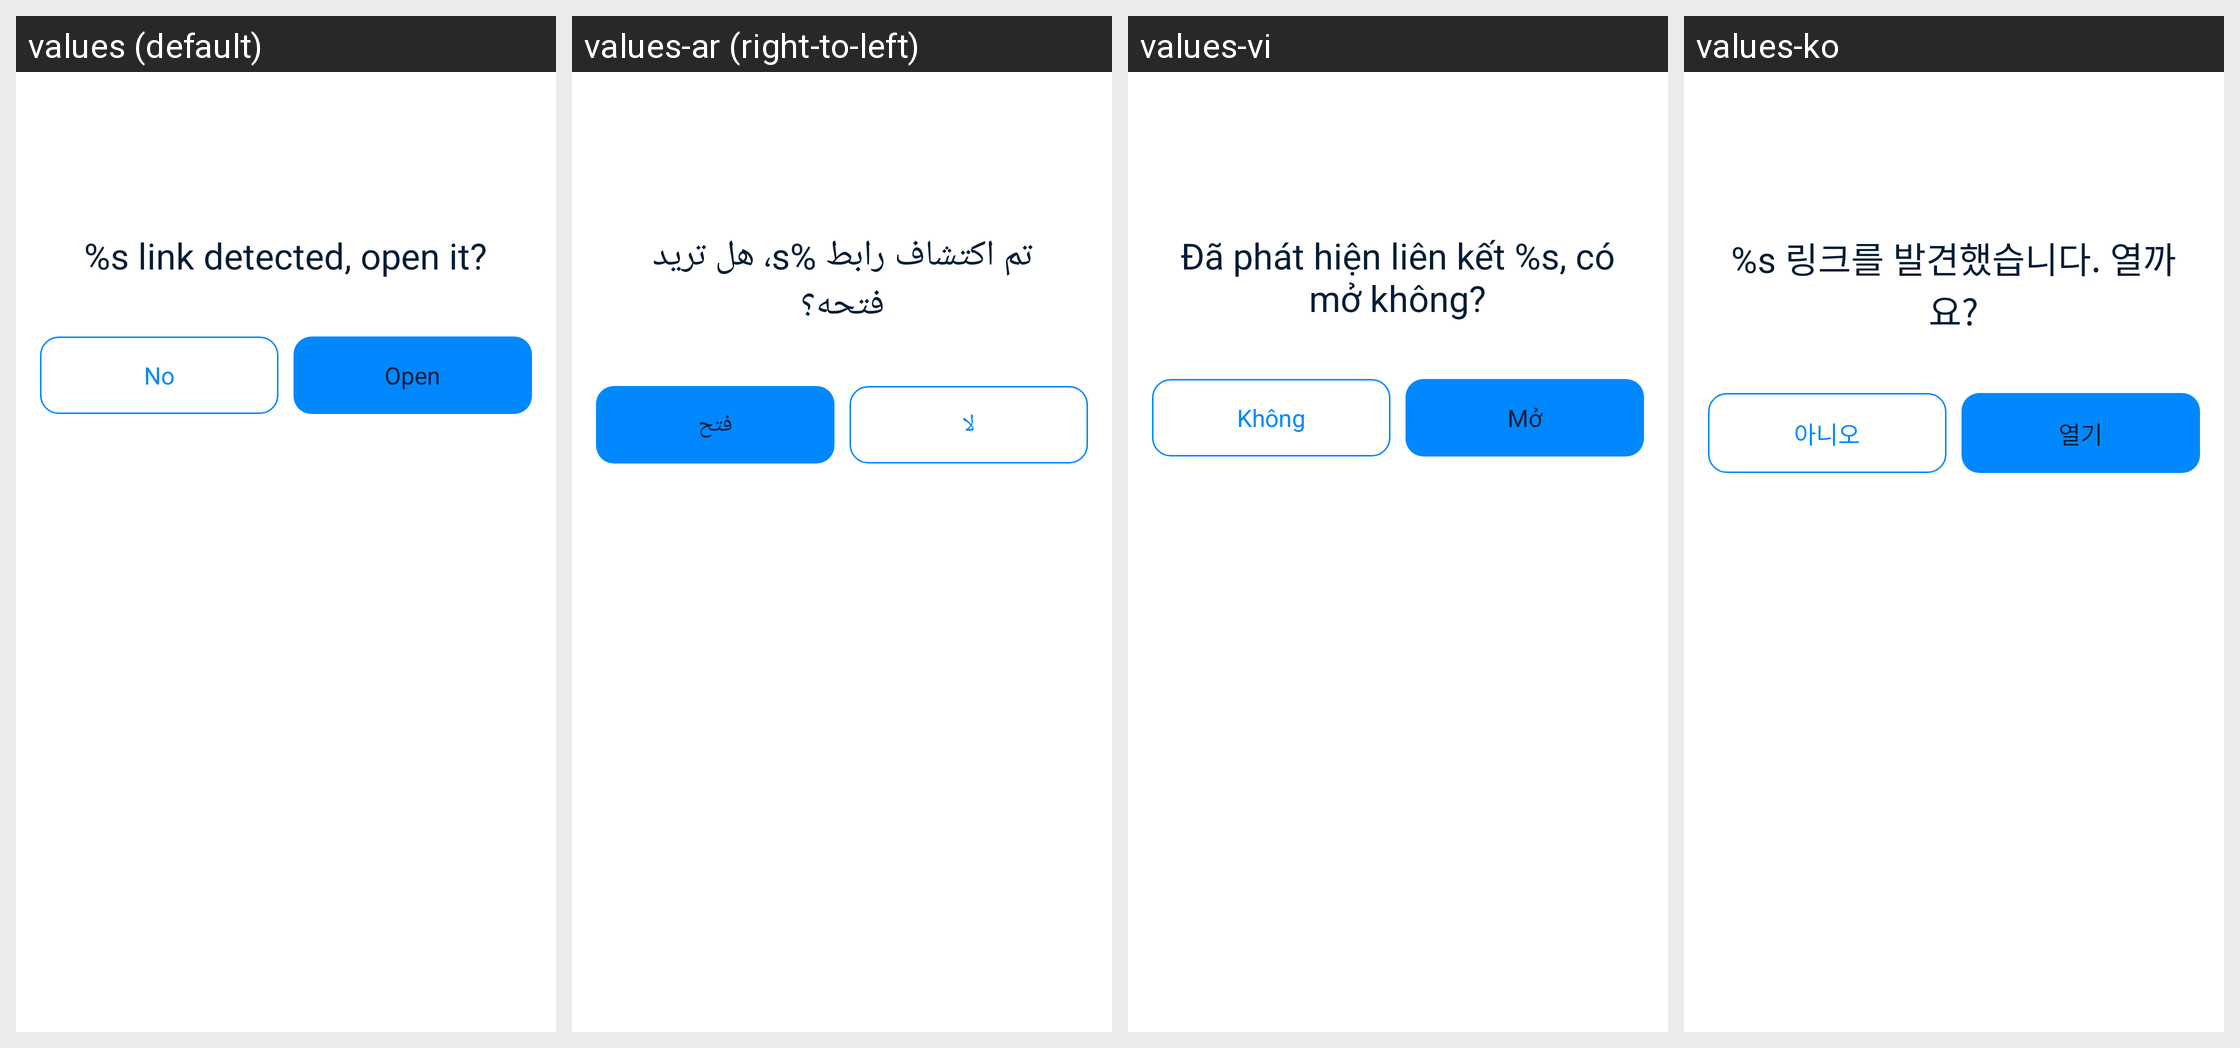

Strings drawn on this Android screen and how each of the app's shown locales translates them:
Android screen res/layout/layout_dialog_web_view_open_app.xml rendered under 4 locales, left to right: values (default), values-ar (right-to-left), values-vi, values-ko. Device: Nexus 5 (rendered at 1080×1920; each locale shown at half size, 540×960, under a caption strip naming it); theme AppTheme.
Other locales in the repository, not shown: values-bn, values-bn-rIN, values-de, values-es, values-fa, values-fr, values-hi, values-in, values-it, values-ja, values-ms, values-nl, values-pl, values-pt, values-ru, values-sv, values-th, values-th-rTH, values-tr, values-uk, values-zh-rCN, values-zh-rTW.
Strings drawn on this screen, with the default value and each locale's value (text and hints the layout hard-codes, and strings that could not be matched under every locale, appear in the picture but are not listed):

x_link_open
  values: %s link detected, open it?
  values-ar: تم اكتشاف رابط %s، هل تريد فتحه؟
  values-vi: Đã phát hiện liên kết %s, có mở không?
  values-ko: %s 링크를 발견했습니다. 열까요?

no
  values: No
  values-ar: لا
  values-vi: Không
  values-ko: 아니오

parse_action_title_open
  values: Open
  values-ar: فتح
  values-vi: Mở
  values-ko: 열기
